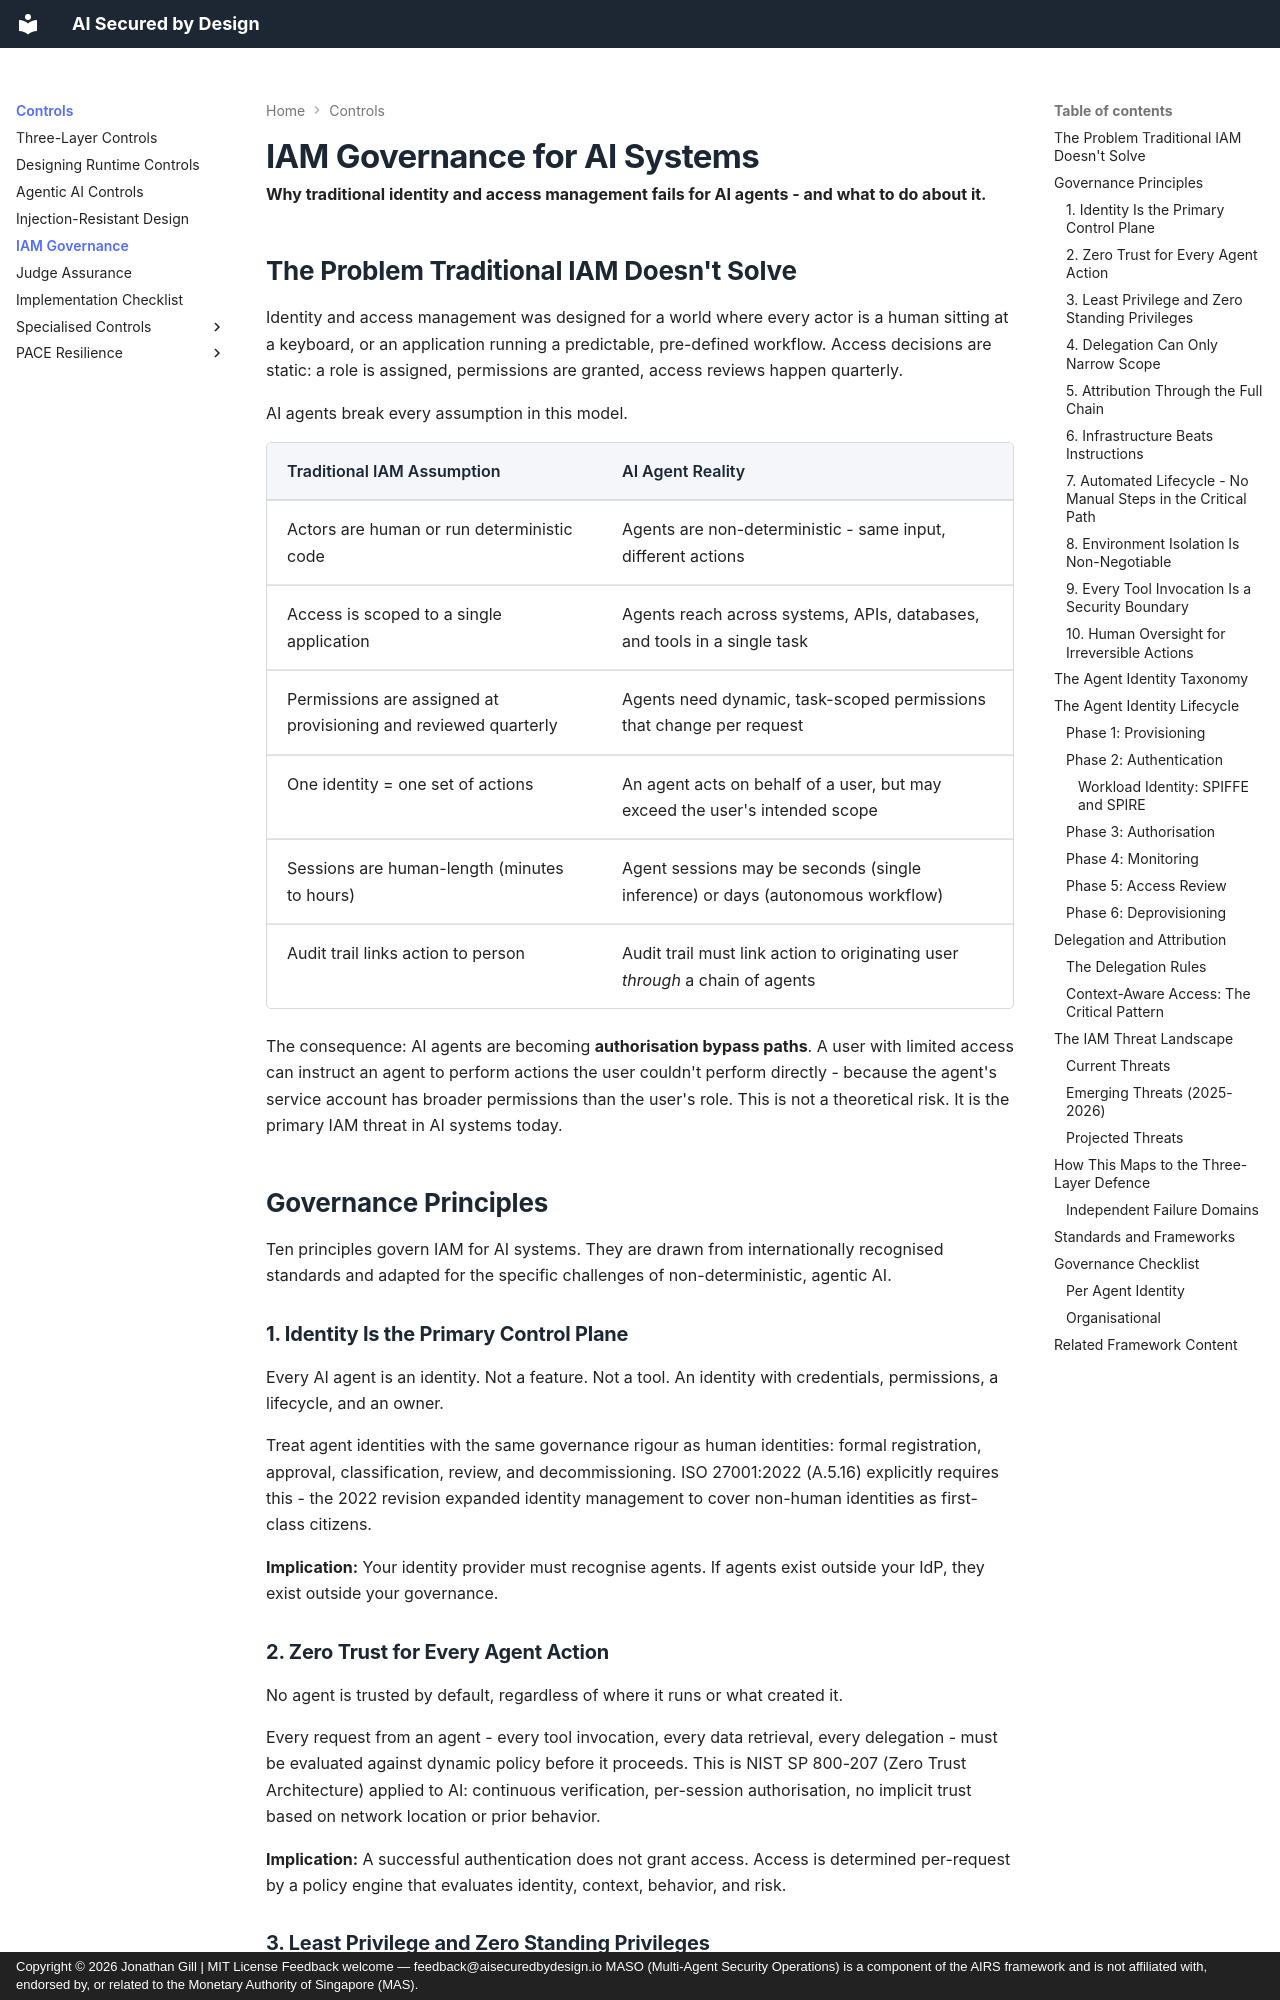

repository: JonathanCGill/aisecuredbydesign.io · page: core/iam-governance/index.html · generator: mkdocs · copyright: Copyright © 2026 Jonathan Gill | MIT License Feedback welcome — feedback@aisecuredbydesign.io MASO (Multi-Agent Security Operations) is a component of the AIRS framework and is not affiliated with, endorsed by, or related to the Monetary Authority of Singapore (MAS).

---
description: "IAM governance principles for AI agents: why traditional identity and access management fails for non-deterministic, agentic AI and what to do about it."
---

# IAM Governance for AI Systems

**Why traditional identity and access management fails for AI agents - and what to do about it.**

## The Problem Traditional IAM Doesn't Solve

Identity and access management was designed for a world where every actor is a human sitting at a keyboard, or an application running a predictable, pre-defined workflow. Access decisions are static: a role is assigned, permissions are granted, access reviews happen quarterly.

AI agents break every assumption in this model.

| Traditional IAM Assumption | AI Agent Reality |
|---------------------------|-----------------|
| Actors are human or run deterministic code | Agents are non-deterministic - same input, different actions |
| Access is scoped to a single application | Agents reach across systems, APIs, databases, and tools in a single task |
| Permissions are assigned at provisioning and reviewed quarterly | Agents need dynamic, task-scoped permissions that change per request |
| One identity = one set of actions | An agent acts on behalf of a user, but may exceed the user's intended scope |
| Sessions are human-length (minutes to hours) | Agent sessions may be seconds (single inference) or days (autonomous workflow) |
| Audit trail links action to person | Audit trail must link action to originating user *through* a chain of agents |

The consequence: AI agents are becoming **authorisation bypass paths**. A user with limited access can instruct an agent to perform actions the user couldn't perform directly - because the agent's service account has broader permissions than the user's role. This is not a theoretical risk. It is the primary IAM threat in AI systems today.

## Governance Principles

Ten principles govern IAM for AI systems. They are drawn from internationally recognised standards and adapted for the specific challenges of non-deterministic, agentic AI.

### 1. Identity Is the Primary Control Plane

Every AI agent is an identity. Not a feature. Not a tool. An identity with credentials, permissions, a lifecycle, and an owner.

Treat agent identities with the same governance rigour as human identities: formal registration, approval, classification, review, and decommissioning. ISO 27001:2022 (A.5.16) explicitly requires this - the 2022 revision expanded identity management to cover non-human identities as first-class citizens.

**Implication:** Your identity provider must recognise agents. If agents exist outside your IdP, they exist outside your governance.
